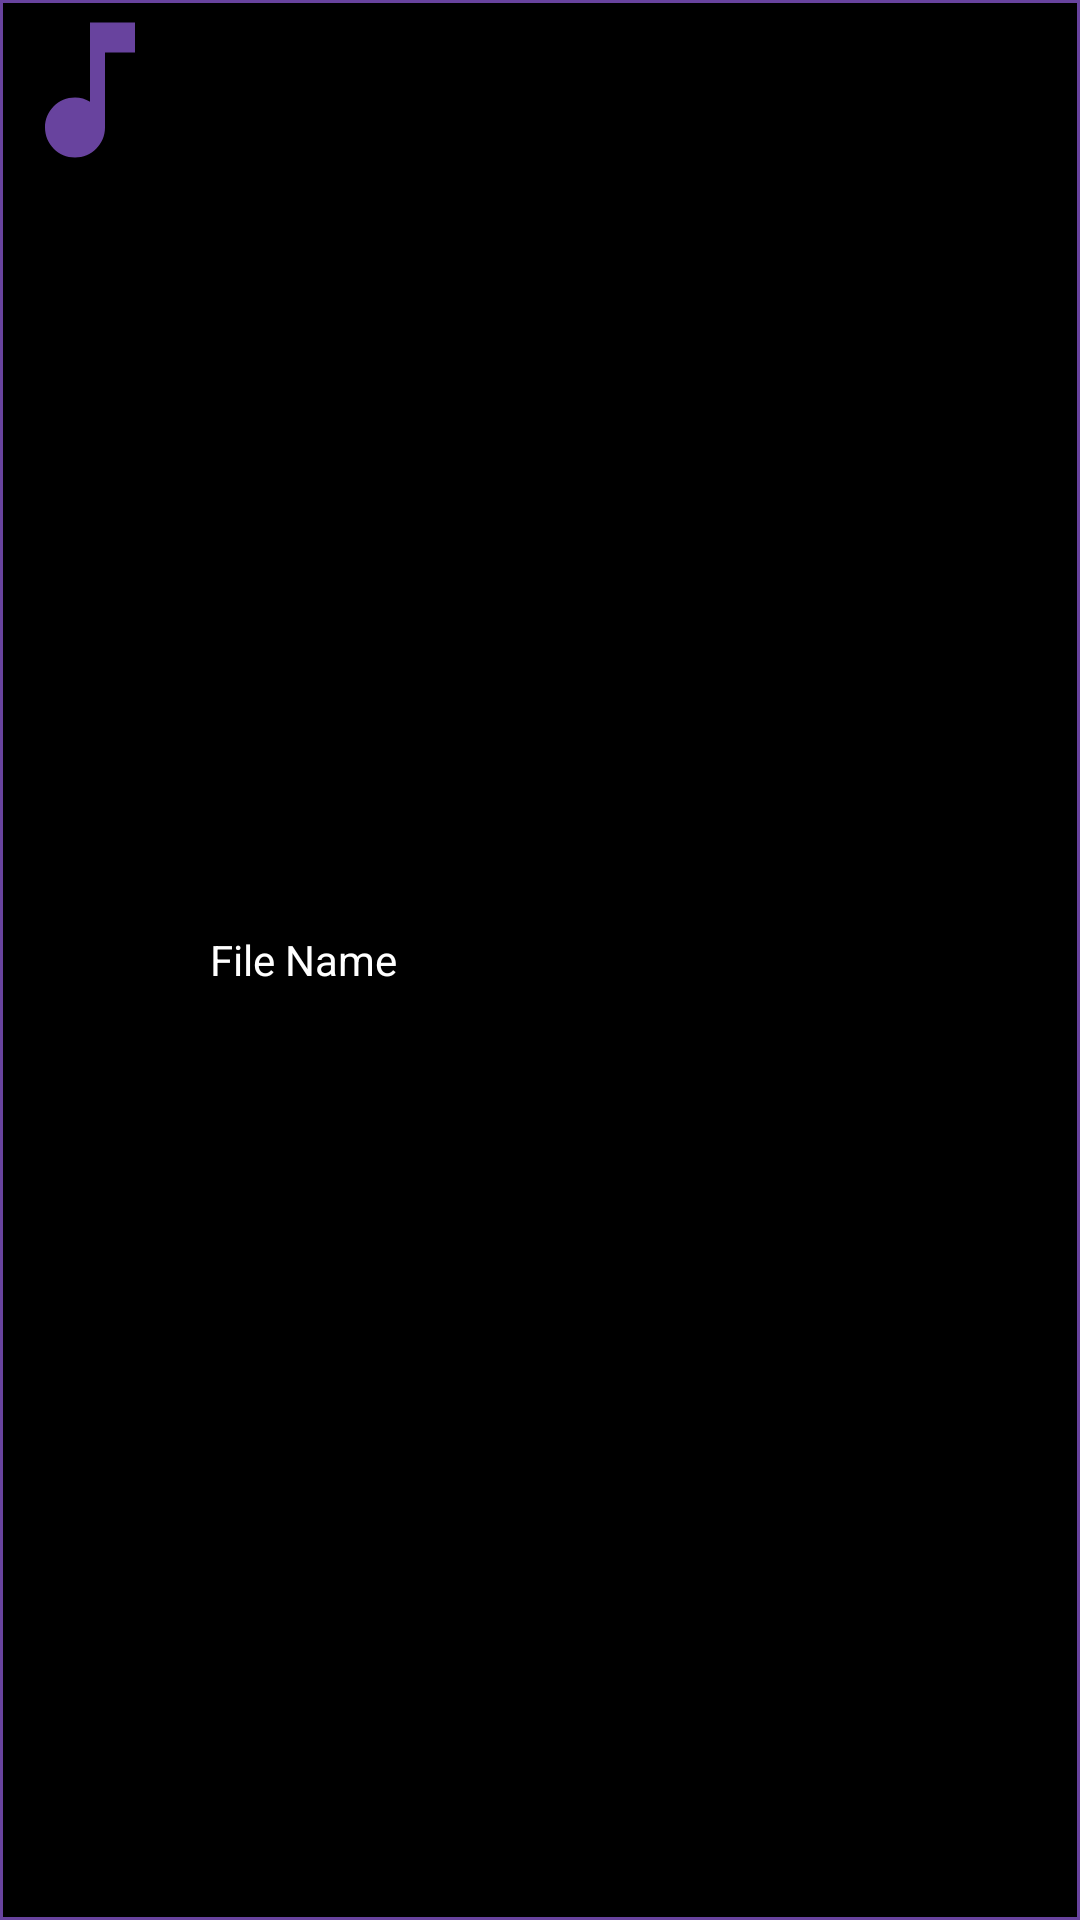

Here is an Android app screen rendered from its layout file. Give the layout XML and the strings, colors and styles it references.
<!-- AndroidManifest.xml: application theme Theme.MusicX -->
<!-- res/layout/music_items.xml -->
<?xml version="1.0" encoding="utf-8"?>
<RelativeLayout xmlns:android="http://schemas.android.com/apk/res/android"
    android:layout_width="match_parent"
    android:layout_height="wrap_content"
    android:id="@+id/audio_Items"
    android:layout_marginTop="3dp"
    android:background="@drawable/main_bg">

    <ImageView
        android:id="@+id/music_img"
        android:layout_width="60dp"
        android:layout_height="60dp"
        android:background="@drawable/ic_music_note"
        android:backgroundTint="@color/purple_500"
        android:padding="5dp"
         />

    <TextView
        android:id="@+id/music_file_name"
        android:layout_width="wrap_content"
        android:layout_height="wrap_content"
        android:layout_centerVertical="true"
        android:layout_marginStart="10dp"
        android:layout_toEndOf="@id/music_img"
        android:ellipsize="marquee"
        android:scrollHorizontally="true"
        android:marqueeRepeatLimit="marquee_forever"
        android:text="File Name"
        android:textColor="@color/white" />

</RelativeLayout>
<!-- resources referenced by this layout -->
<resources>
  <color name="purple_500">#68439E</color>
  <color name="white">#FFFFFFFF</color>
  <!-- drawable ic_music_note (drawable) -->
  <vector xmlns:android="http://schemas.android.com/apk/res/android"
      android:width="24dp"
      android:height="24dp"
      android:viewportWidth="24"
      android:viewportHeight="24"
      android:tint="?attr/colorControlNormal">
    <path
        android:fillColor="@color/teal_700"
        android:pathData="M12,3v10.55c-0.59,-0.34 -1.27,-0.55 -2,-0.55 -2.21,0 -4,1.79 -4,4s1.79,4 4,4 4,-1.79 4,-4V7h4V3h-6z"/>
  </vector>
  <!-- drawable main_bg (drawable) -->
  <?xml version="1.0" encoding="utf-8"?>
  <shape xmlns:android="http://schemas.android.com/apk/res/android">
  
  
      <solid android:color="@color/black" />
      <stroke android:color="@color/purple_500" android:width="1dp" />
  </shape>
  <style name="Theme.MusicX" parent="Theme.MaterialComponents.DayNight.DarkActionBar">
          
          <item name="colorPrimary">@color/purple_500</item>
          <item name="colorPrimaryVariant">@color/purple_500</item>
          <item name="colorOnPrimary">@color/white</item>
          
          <item name="colorSecondary">@color/teal_200</item>
          <item name="colorSecondaryVariant">@color/teal_700</item>
          <item name="colorOnSecondary">@color/black</item>
          
          <item name="android:statusBarColor" tools:targetApi="l">?attr/colorPrimaryVariant</item>
          
      </style>
  <color name="teal_700">#E20618</color>
  <color name="black">#FF000000</color>
  <color name="teal_200">#F7F8F8</color>
</resources>
